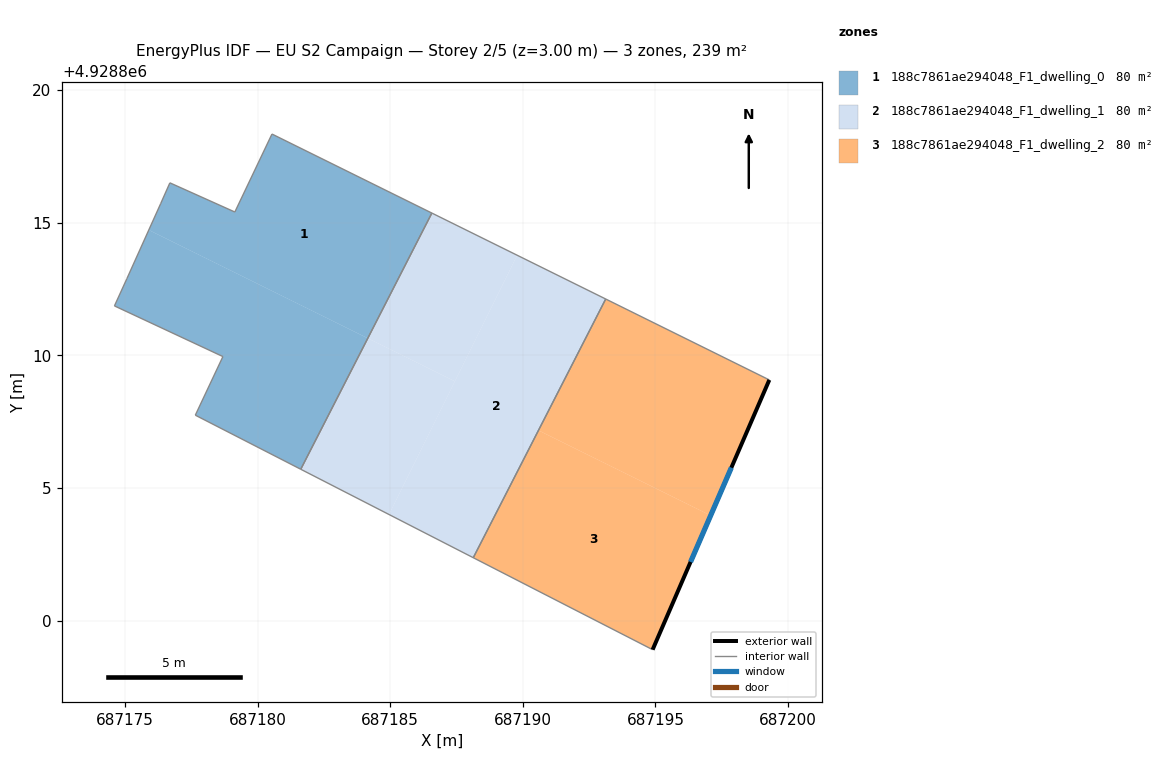
=== STOREY PLAN SPEC (per zone: floor XY polygon, exterior-wall plan segments, windows/doors) ===
zone 1: 188c7861ae294048_F1_dwelling_0  (79.7 m²)
  floor: (687184.16, 4928810.64) (687186.57, 4928815.36) (687180.54, 4928818.34) (687179.14, 4928815.40) (687176.69, 4928816.50) (687176.34, 4928815.71) (687175.90, 4928814.72)
  floor: (687181.63, 4928805.70) (687184.16, 4928810.64) (687175.90, 4928814.72) (687175.07, 4928812.89) (687174.60, 4928811.86) (687178.69, 4928809.95) (687177.65, 4928807.74)
  interior walls: 10
zone 2: 188c7861ae294048_F1_dwelling_1  (79.7 m²)
  floor: (687184.96, 4928804.00) (687187.44, 4928809.02) (687184.16, 4928810.64) (687181.63, 4928805.70)
  floor: (687187.44, 4928809.02) (687189.79, 4928813.77) (687186.57, 4928815.36) (687184.16, 4928810.64)
  floor: (687188.13, 4928802.37) (687193.12, 4928812.12) (687189.79, 4928813.77) (687184.96, 4928804.00)
  interior walls: 4
zone 3: 188c7861ae294048_F1_dwelling_2  (79.7 m²)
  floor: (687197.08, 4928803.96) (687199.29, 4928809.07) (687193.12, 4928812.12) (687190.59, 4928807.17)
  floor: (687194.89, 4928798.90) (687197.08, 4928803.96) (687190.59, 4928807.17) (687188.13, 4928802.37)
  exterior wall: (687199.29, 4928809.07) – (687194.89, 4928798.90)  [11.1 m]
    window: (687197.86, 4928805.76) – (687196.32, 4928802.21)  [4.1 m²]
  interior walls: 3

=== DERIVED (storey summary) ===
Building: EU S2 Campaign
Storey: 2 of 5  (floor level z = 3.00 m)
Storey gross floor area: 239.1 m²
Zones on this storey: 3
  - 188c7861ae294048_F1_dwelling_0: floor 79.7 m²
  - 188c7861ae294048_F1_dwelling_1: floor 79.7 m²
  - 188c7861ae294048_F1_dwelling_2: floor 79.7 m²; exterior wall 11.1 m (33.2 m²); 1 window(s) 4.1 m²; WWR 12.2%
Zone adjacency (shared interzone walls):
  - 188c7861ae294048_F1_dwelling_0 ↔ 188c7861ae294048_F1_dwelling_1
  - 188c7861ae294048_F1_dwelling_1 ↔ 188c7861ae294048_F1_dwelling_2